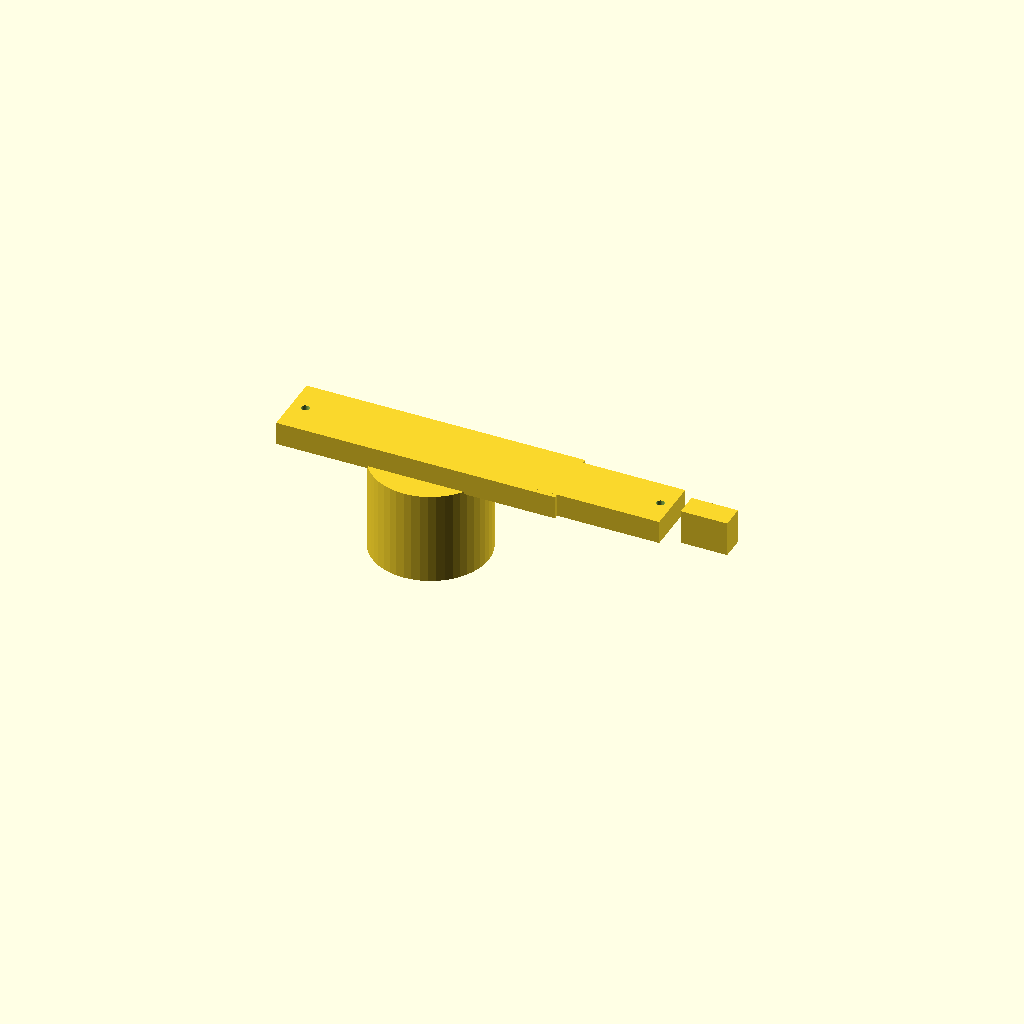
Cell 1: rendered with the file's own defaults.
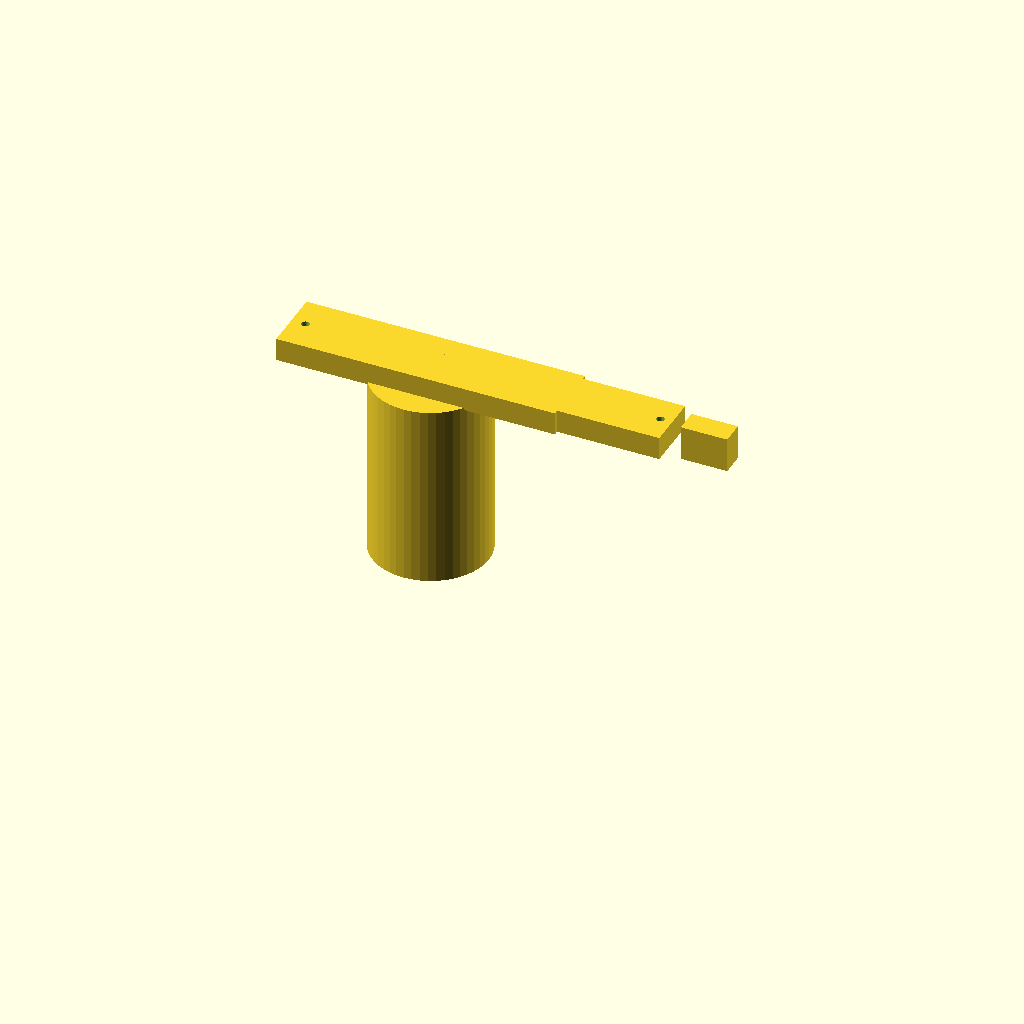
Cell 2: base_height = 80 (everything else at default).
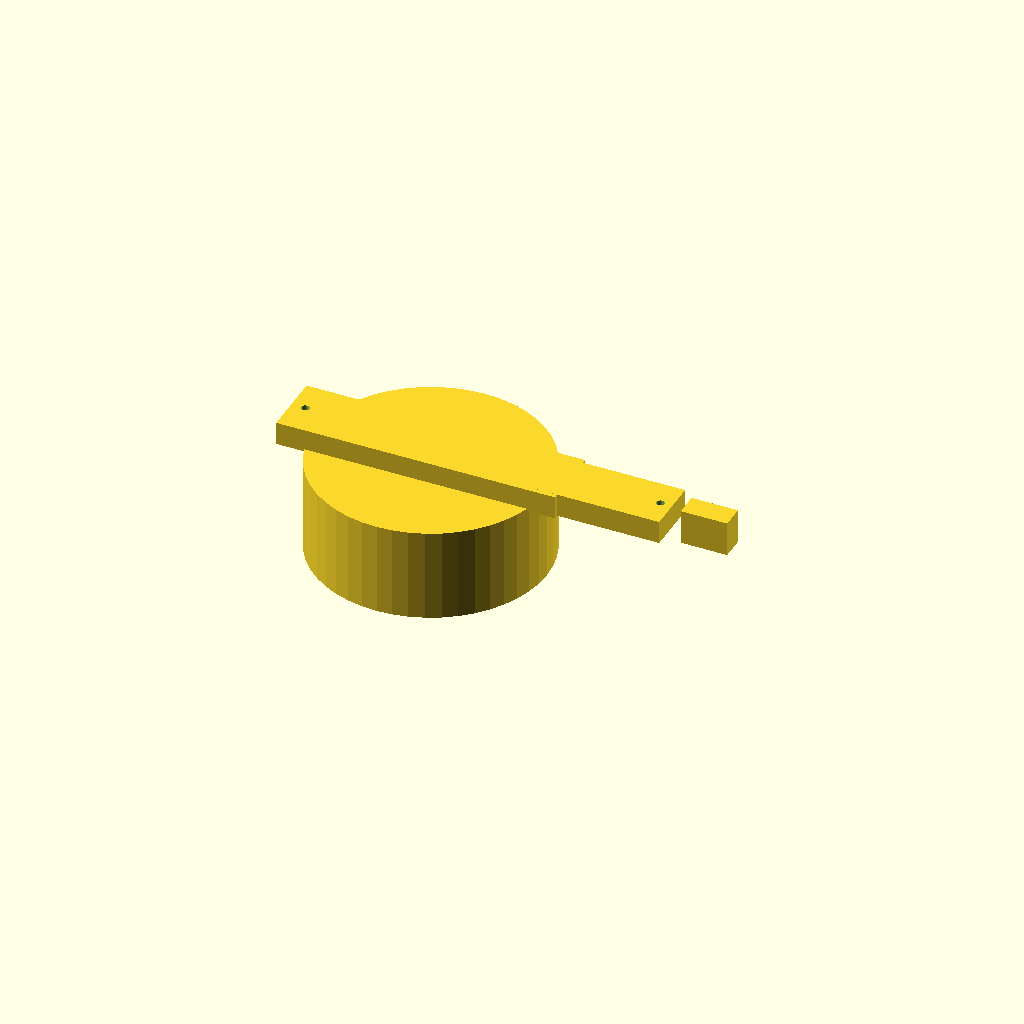
Cell 3: the same model with base_dia = 100.
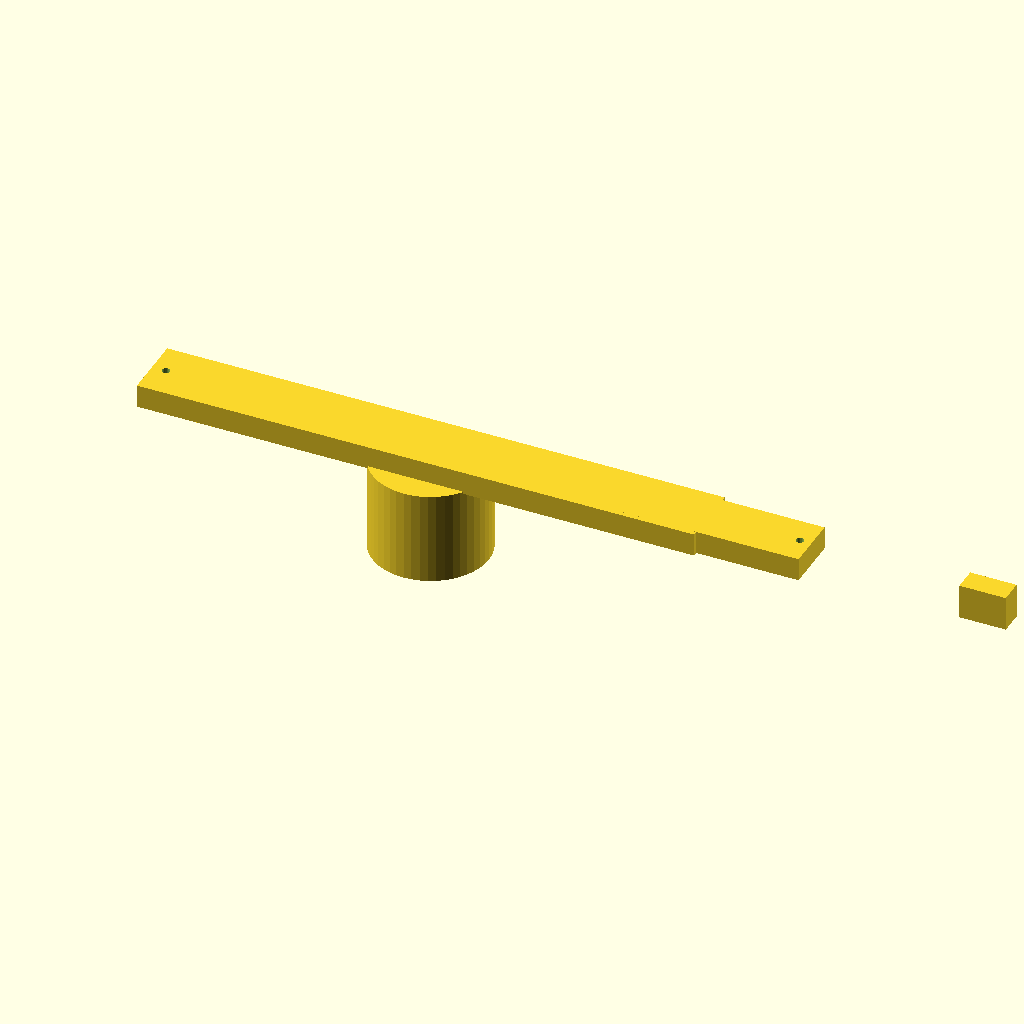
Cell 4: the same model with shoulder_len = 240.
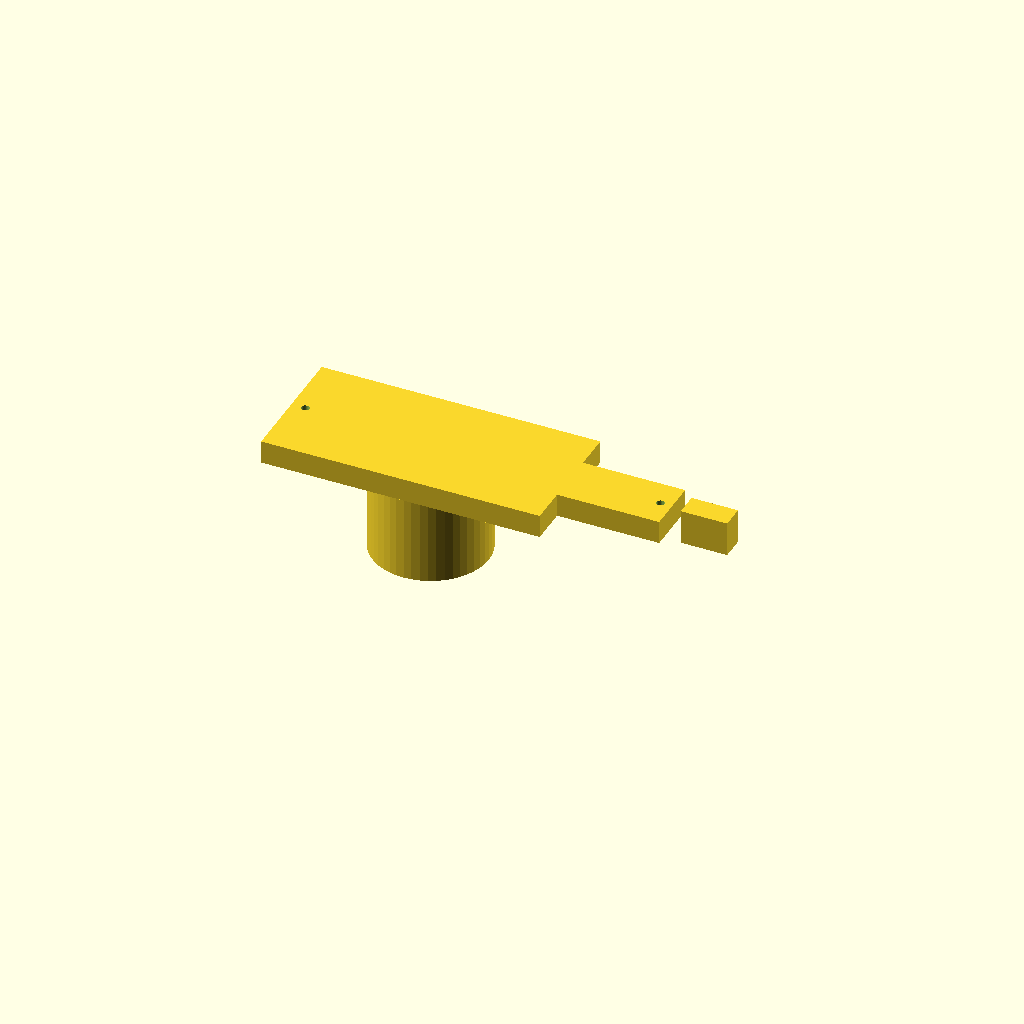
Cell 5 — shoulder_w set to 56, the other parameters unchanged.
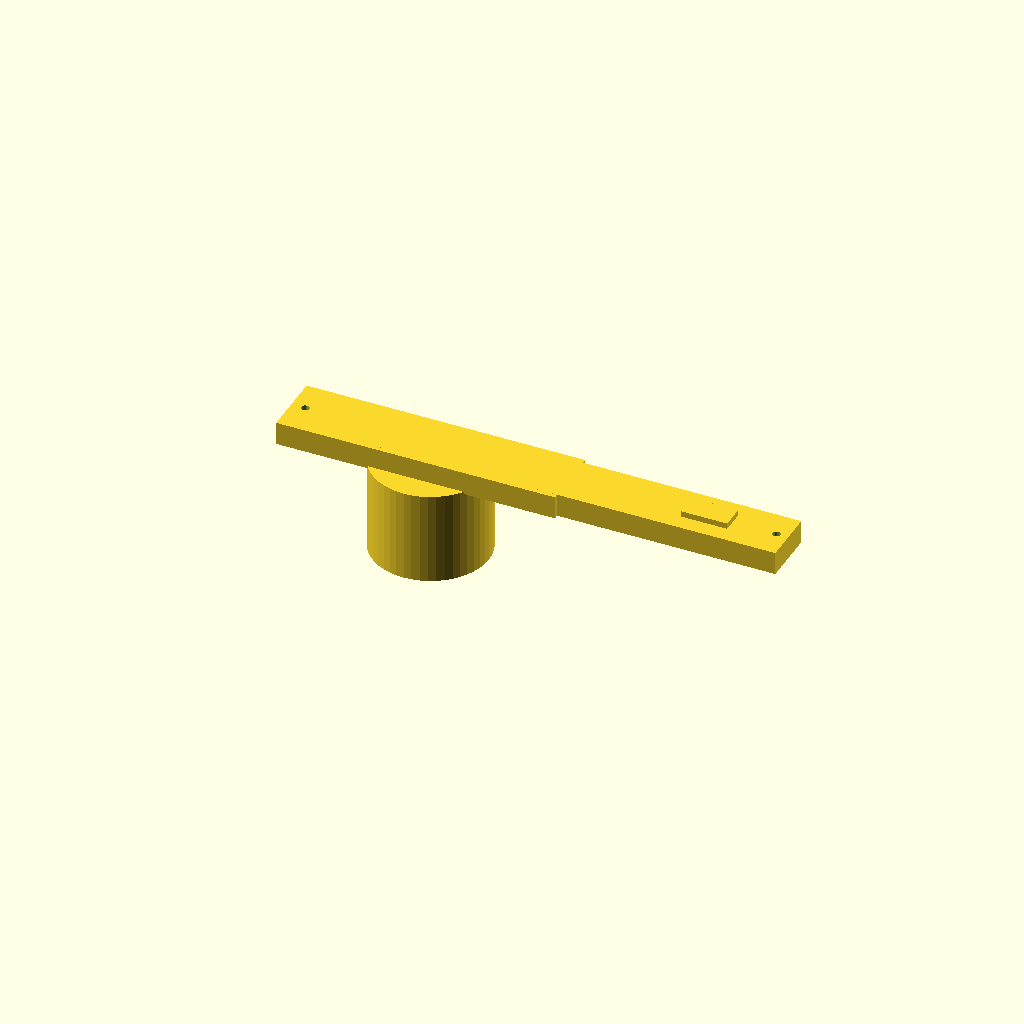
Cell 6: elbow_len = 200 (everything else at default).
All cells are drawn from one camera (rotation 55°, 0°, 25°, orthographic, colour scheme Cornfield), so only the parameter changes between them.
OpenSCAD source file kits/myzubster-mother-kit/openscad/assembly-arm.scad:
// Parametric 3-DOF mechanical arm for the MyZubster mother robot.
// Base rotation + shoulder pitch + elbow pitch, with a gripper mount at the end.
// Issue #78 task: Braccio meccanico per assemblaggio.
// Print in PETG, 60% infill; use metal shafts + bearings at the joints.

// Parameters (mm)
base_height = 40;           // base mount height (above chassis rail)
base_dia = 50;              // base rotation disk diameter
shoulder_len = 120;        // upper arm link length
shoulder_w = 28;           // upper arm link width
elbow_len = 100;          // forearm link length
elbow_w = 24;             // forearm link width
link_h = 10;              // link thickness
joint_dia = 16;           // joint bearing diameter
gripper_mount_l = 20;     // gripper mount plate length
gripper_mount_w = 15;    // gripper mount plate width
bolt_dia = 3.4;          // M3 for joint shafts + motor mounts

$fn = 48;

module assembly_arm() {
  // base rotation disk + mount column
  cylinder(h = base_height, d = base_dia);
  translate([0, 0, base_height])
    cylinder(h = 4, d = joint_dia, $fn = 32);
  // upper arm (shoulder link)
  translate([0, 0, base_height + 4])
    rotate([90, 0, 0])
      difference() {
        cube([shoulder_len, link_h, shoulder_w], center = true);
        // joint holes at both ends
        for (sx = [-1, 1])
          translate([sx * (shoulder_len / 2 - 6), 0, 0])
            rotate([90, 0, 0])
              cylinder(h = link_h + 2, d = bolt_dia, $fn = 20, center = true);
      }
  // forearm (elbow link)
  translate([shoulder_len / 2 - 6, 0, base_height + 4])
    rotate([90, 0, 0])
      difference() {
        cube([elbow_len, link_h, elbow_w], center = true);
        for (sx = [-1, 1])
          translate([sx * (elbow_len / 2 - 5), 0, 0])
            rotate([90, 0, 0])
              cylinder(h = link_h + 2, d = bolt_dia, $fn = 20, center = true);
      }
  // gripper mount plate at end of forearm
  translate([shoulder_len, 0, base_height + 4])
    cube([gripper_mount_l, link_h, gripper_mount_w], center = true);
}

assembly_arm();
// Mount the base column into the left expansion rail of the mother chassis.
Parameter table extracted from the source (name, type, default, range or options):
base_height: number, default 40
base_dia: number, default 50
shoulder_len: number, default 120
shoulder_w: number, default 28
elbow_len: number, default 100
elbow_w: number, default 24
link_h: number, default 10
joint_dia: number, default 16
gripper_mount_l: number, default 20
gripper_mount_w: number, default 15
bolt_dia: number, default 3.4
